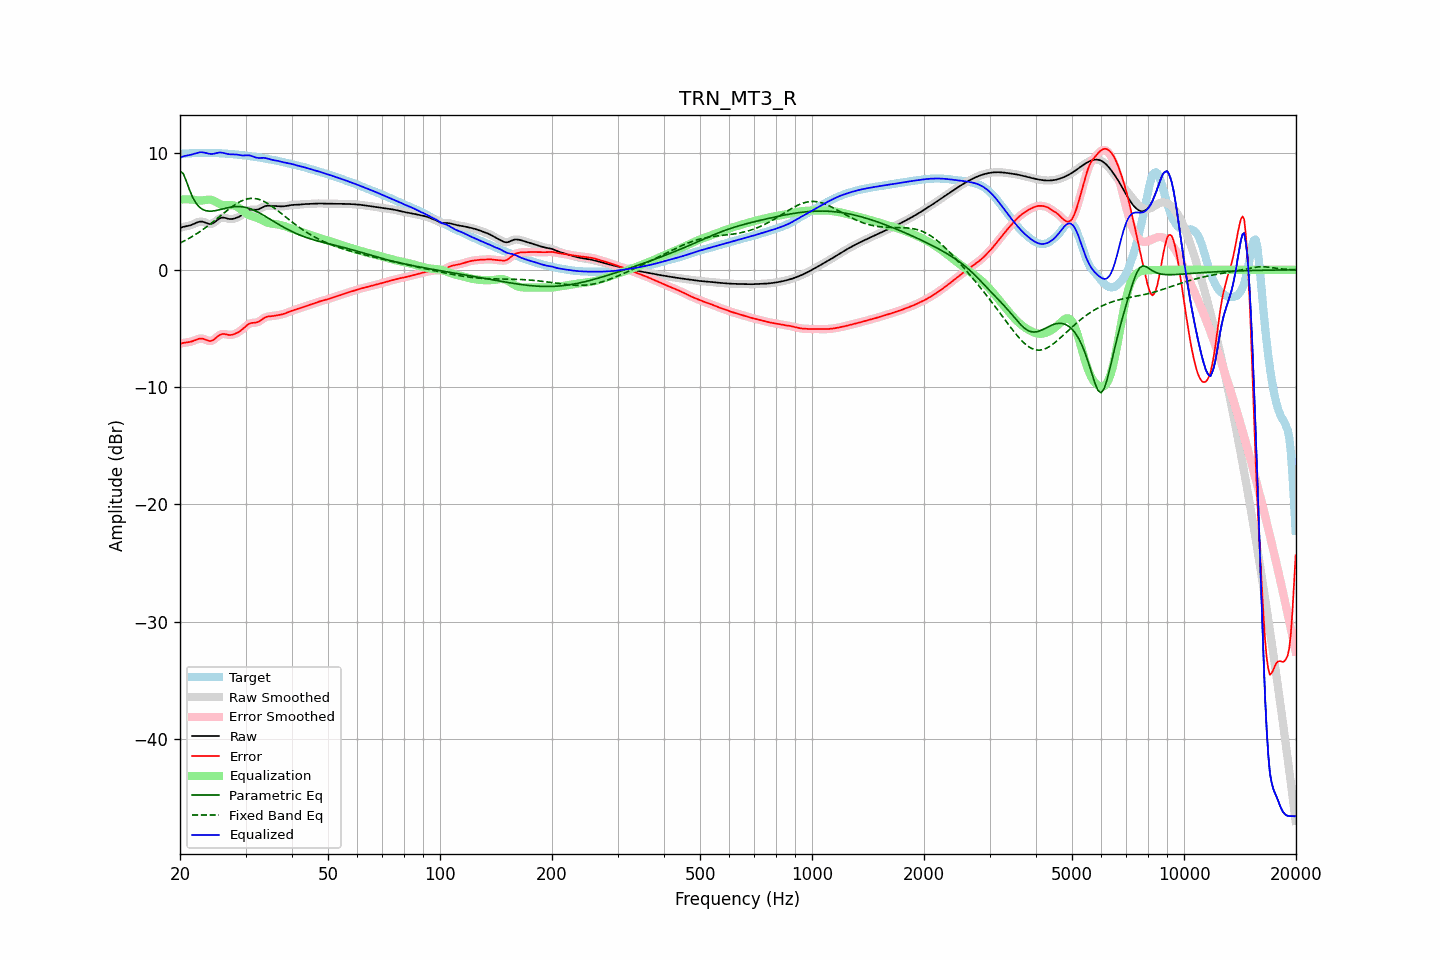

Values plotted in this chart, from the file beside it:
frequency, raw, error, smoothed, error_smoothed, equalization, parametric_eq, fixed_band_eq, equalized_raw, equalized_smoothed, target
20.00, 3.57, -6.31, 3.57, -6.31, 5.99, 8.41, 2.28, 9.56, 9.56, 9.88
20.20, 3.62, -6.27, 3.62, -6.27, 6.00, 8.31, 2.35, 9.62, 9.62, 9.89
20.40, 3.66, -6.23, 3.66, -6.24, 6.01, 8.21, 2.42, 9.67, 9.66, 9.90
20.61, 3.70, -6.21, 3.69, -6.21, 6.01, 7.87, 2.49, 9.71, 9.71, 9.90
20.81, 3.72, -6.19, 3.72, -6.19, 6.01, 7.54, 2.56, 9.73, 9.73, 9.91
21.02, 3.75, -6.17, 3.75, -6.17, 6.01, 7.16, 2.64, 9.76, 9.76, 9.92
21.23, 3.78, -6.15, 3.78, -6.15, 6.00, 6.79, 2.71, 9.78, 9.78, 9.93
21.44, 3.82, -6.12, 3.82, -6.12, 6.00, 6.47, 2.79, 9.82, 9.82, 9.94
21.66, 3.88, -6.07, 3.88, -6.07, 5.98, 6.15, 2.87, 9.86, 9.85, 9.95
21.87, 3.94, -6.02, 3.94, -6.02, 5.96, 5.91, 2.96, 9.89, 9.89, 9.96
22.09, 4.00, -5.97, 4.00, -5.97, 5.94, 5.67, 3.04, 9.93, 9.94, 9.96
22.31, 4.06, -5.91, 4.05, -5.91, 5.92, 5.51, 3.13, 9.98, 9.98, 9.97
22.54, 4.10, -5.87, 4.10, -5.87, 5.91, 5.35, 3.22, 10.01, 10.01, 9.97
22.76, 4.12, -5.86, 4.11, -5.86, 5.91, 5.25, 3.32, 10.03, 10.02, 9.97
22.99, 4.11, -5.87, 4.10, -5.87, 5.92, 5.15, 3.41, 10.02, 10.02, 9.97
23.22, 4.06, -5.91, 4.06, -5.91, 5.93, 5.10, 3.51, 10.00, 10.00, 9.97
23.45, 4.01, -5.96, 4.01, -5.96, 5.95, 5.04, 3.61, 9.97, 9.97, 9.97
23.69, 3.96, -6.02, 3.95, -6.02, 5.98, 5.02, 3.71, 9.93, 9.93, 9.97
23.92, 3.91, -6.06, 3.92, -6.06, 5.99, 5.00, 3.81, 9.90, 9.90, 9.97
24.16, 3.90, -6.07, 3.91, -6.06, 5.98, 5.00, 3.92, 9.88, 9.88, 9.97
24.40, 3.94, -6.03, 3.94, -6.03, 5.94, 5.01, 4.03, 9.88, 9.88, 9.97
24.65, 4.01, -5.96, 4.01, -5.95, 5.89, 5.03, 4.13, 9.89, 9.90, 9.97
24.89, 4.11, -5.85, 4.11, -5.85, 5.81, 5.04, 4.24, 9.92, 9.93, 9.96
25.14, 4.22, -5.73, 4.22, -5.73, 5.74, 5.07, 4.36, 9.96, 9.96, 9.95
25.39, 4.33, -5.61, 4.33, -5.62, 5.66, 5.10, 4.47, 9.99, 9.99, 9.94
25.65, 4.40, -5.53, 4.40, -5.53, 5.60, 5.14, 4.58, 10.00, 10.00, 9.94
25.91, 4.45, -5.48, 4.44, -5.48, 5.54, 5.17, 4.69, 9.99, 9.99, 9.93
26.16, 4.45, -5.46, 4.45, -5.47, 5.51, 5.20, 4.80, 9.97, 9.96, 9.92
26.43, 4.43, -5.48, 4.43, -5.48, 5.50, 5.24, 4.92, 9.93, 9.93, 9.91
26.69, 4.39, -5.51, 4.39, -5.51, 5.50, 5.27, 5.03, 9.89, 9.89, 9.90
26.96, 4.35, -5.54, 4.35, -5.54, 5.51, 5.30, 5.13, 9.86, 9.87, 9.89
27.23, 4.33, -5.56, 4.33, -5.55, 5.52, 5.33, 5.24, 9.85, 9.85, 9.88
27.50, 4.33, -5.54, 4.33, -5.54, 5.52, 5.35, 5.34, 9.84, 9.85, 9.87
27.77, 4.35, -5.51, 4.34, -5.51, 5.50, 5.37, 5.44, 9.84, 9.84, 9.86
28.05, 4.38, -5.47, 4.38, -5.47, 5.46, 5.38, 5.54, 9.84, 9.84, 9.84
28.33, 4.42, -5.41, 4.42, -5.41, 5.41, 5.39, 5.62, 9.83, 9.83, 9.83
28.62, 4.48, -5.34, 4.48, -5.34, 5.33, 5.39, 5.71, 9.81, 9.81, 9.81
28.90, 4.54, -5.26, 4.54, -5.25, 5.24, 5.39, 5.78, 9.78, 9.78, 9.80
29.19, 4.63, -5.16, 4.63, -5.16, 5.14, 5.38, 5.86, 9.76, 9.76, 9.78
29.48, 4.72, -5.05, 4.72, -5.05, 5.03, 5.36, 5.91, 9.75, 9.75, 9.77
29.78, 4.83, -4.93, 4.83, -4.93, 4.92, 5.34, 5.97, 9.75, 9.75, 9.76
30.08, 4.94, -4.80, 4.94, -4.80, 4.82, 5.31, 6.01, 9.76, 9.76, 9.74
30.38, 5.03, -4.69, 5.03, -4.69, 4.73, 5.28, 6.05, 9.77, 9.76, 9.72
30.68, 5.10, -4.60, 5.10, -4.61, 4.66, 5.23, 6.07, 9.76, 9.75, 9.70
30.99, 5.13, -4.55, 5.13, -4.55, 4.60, 5.19, 6.09, 9.73, 9.73, 9.68
31.30, 5.13, -4.53, 5.13, -4.53, 4.55, 5.13, 6.09, 9.68, 9.68, 9.66
31.61, 5.12, -4.51, 5.12, -4.52, 4.51, 5.08, 6.09, 9.63, 9.63, 9.64
31.93, 5.11, -4.51, 5.12, -4.50, 4.46, 5.01, 6.07, 9.58, 9.58, 9.62
32.24, 5.13, -4.47, 5.14, -4.47, 4.42, 4.95, 6.05, 9.55, 9.55, 9.61
32.57, 5.17, -4.42, 5.17, -4.41, 4.36, 4.88, 6.01, 9.53, 9.54, 9.59
32.89, 5.24, -4.33, 5.24, -4.33, 4.30, 4.80, 5.96, 9.54, 9.54, 9.57
33.22, 5.31, -4.23, 5.31, -4.23, 4.24, 4.73, 5.91, 9.54, 9.54, 9.54
33.55, 5.38, -4.13, 5.38, -4.14, 4.17, 4.65, 5.85, 9.55, 9.54, 9.51
33.89, 5.43, -4.06, 5.43, -4.06, 4.10, 4.57, 5.77, 9.53, 9.53, 9.49
34.23, 5.46, -4.01, 5.46, -4.01, 4.04, 4.49, 5.70, 9.50, 9.50, 9.47
34.57, 5.47, -3.98, 5.46, -3.98, 4.00, 4.40, 5.61, 9.46, 9.46, 9.44
34.92, 5.46, -3.96, 5.46, -3.96, 3.96, 4.32, 5.53, 9.42, 9.42, 9.42
35.27, 5.45, -3.95, 5.45, -3.95, 3.94, 4.24, 5.43, 9.38, 9.39, 9.40
35.62, 5.43, -3.94, 5.43, -3.94, 3.92, 4.15, 5.33, 9.35, 9.36, 9.37
35.97, 5.42, -3.91, 5.42, -3.91, 3.91, 4.07, 5.23, 9.33, 9.33, 9.34
... 635 more rows
